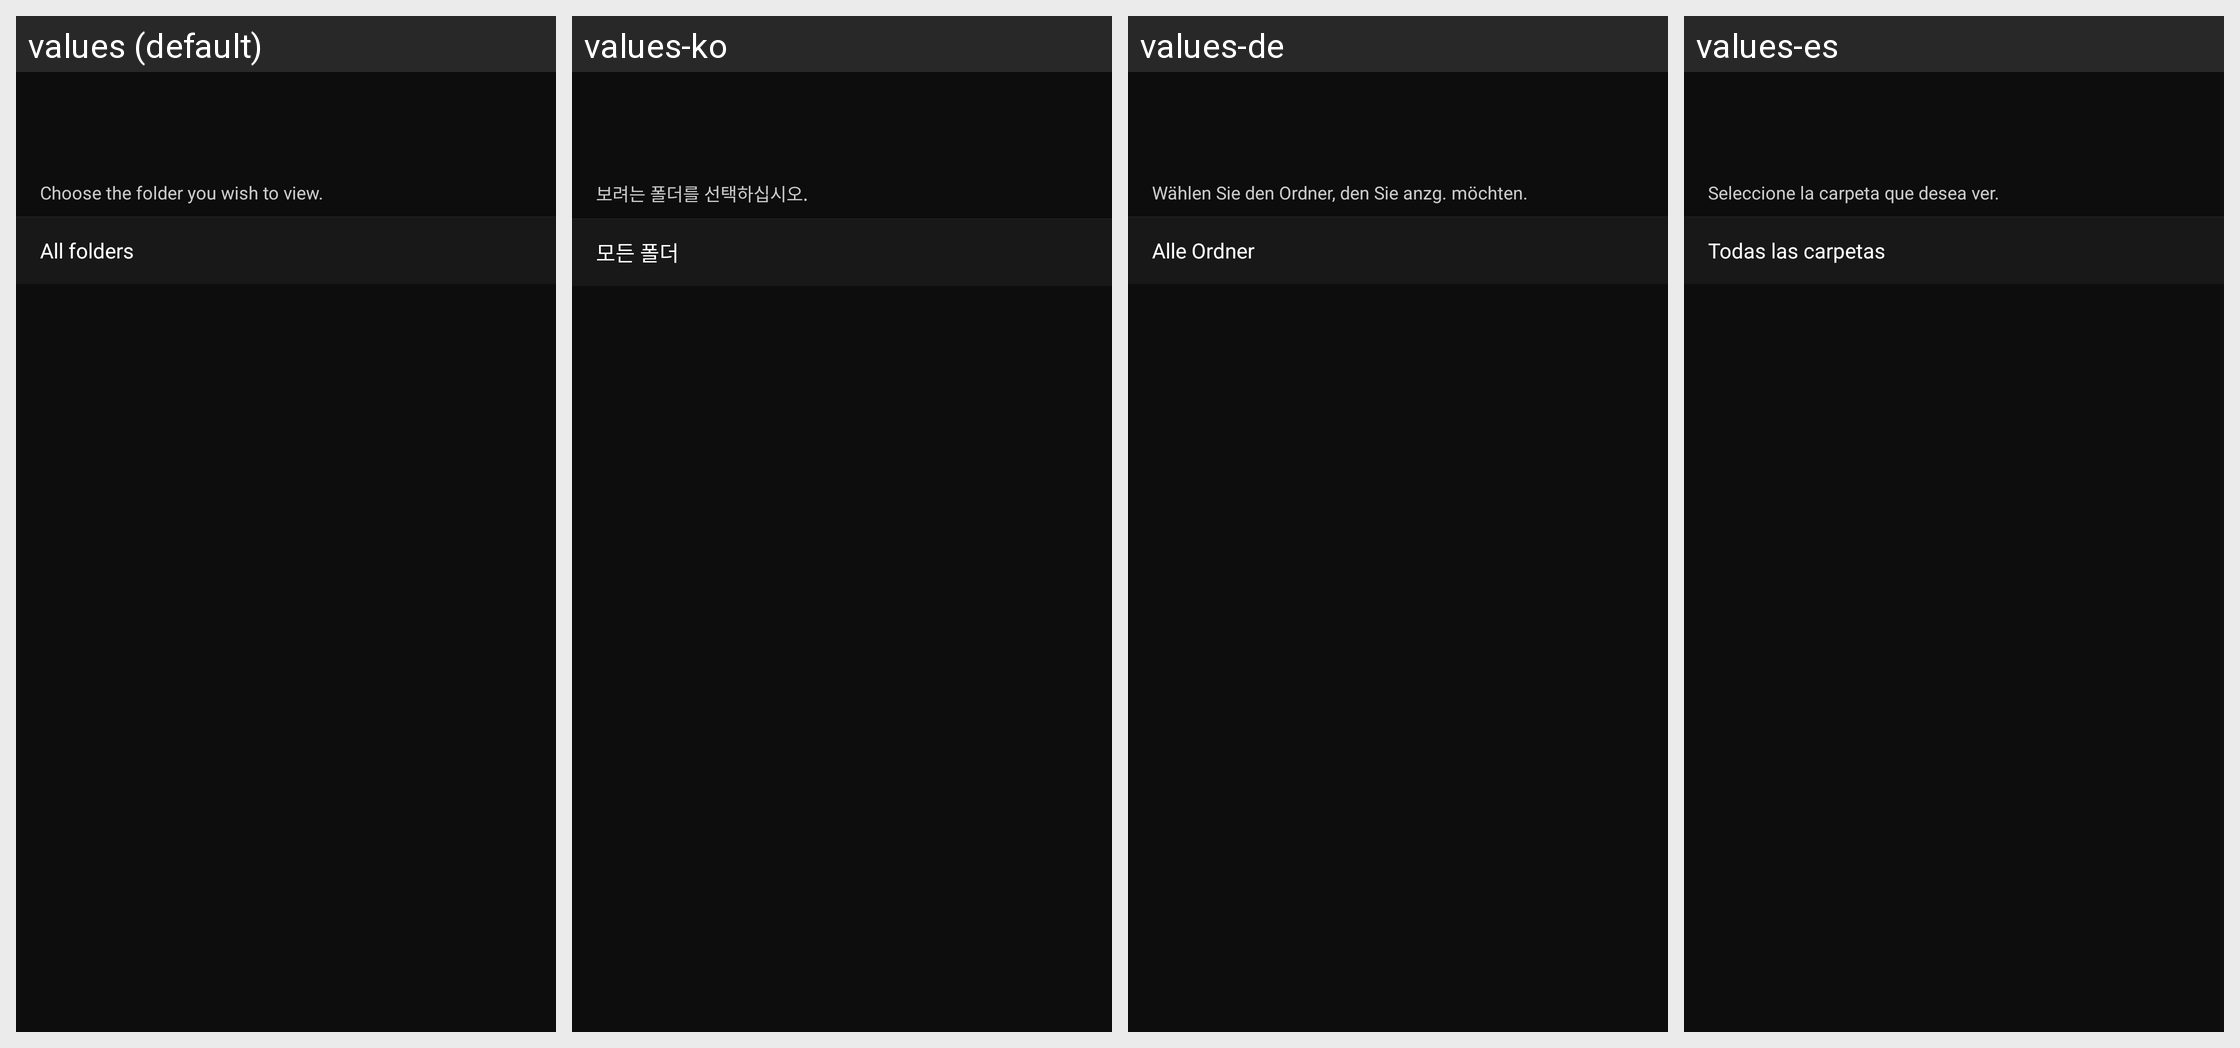

The Android screen above is rendered under several locales of the same app. Produce the string resources it draws, with the default and per-locale values.
Android screen res/layout/fragment_folder_select.xml rendered under 4 locales, left to right: values (default), values-ko, values-de, values-es. Device: Nexus 5 (rendered at 1080×1920; each locale shown at half size, 540×960, under a caption strip naming it); theme AppTheme.
Other locales in the repository, not shown: values-af, values-as, values-en-rGB, values-fr, values-hu, values-it, values-ja, values-nl, values-pa, values-ru, values-tr, values-zh-rCN, values-zh-rTW.
Strings drawn on this screen, with the default value and each locale's value (text and hints the layout hard-codes, and strings that could not be matched under every locale, appear in the picture but are not listed):

MID_IMPORT_SELECT_DESC
  values: Choose the folder you wish to view.
  values-ko: 보려는 폴더를 선택하십시오.
  values-de: Wählen Sie den Ordner, den Sie anzg. möchten.
  values-es: Seleccione la carpeta que desea ver.

MID_IMPORT_FOLDER_ALL
  values: All folders
  values-ko: 모든 폴더
  values-de: Alle Ordner
  values-es: Todas las carpetas
